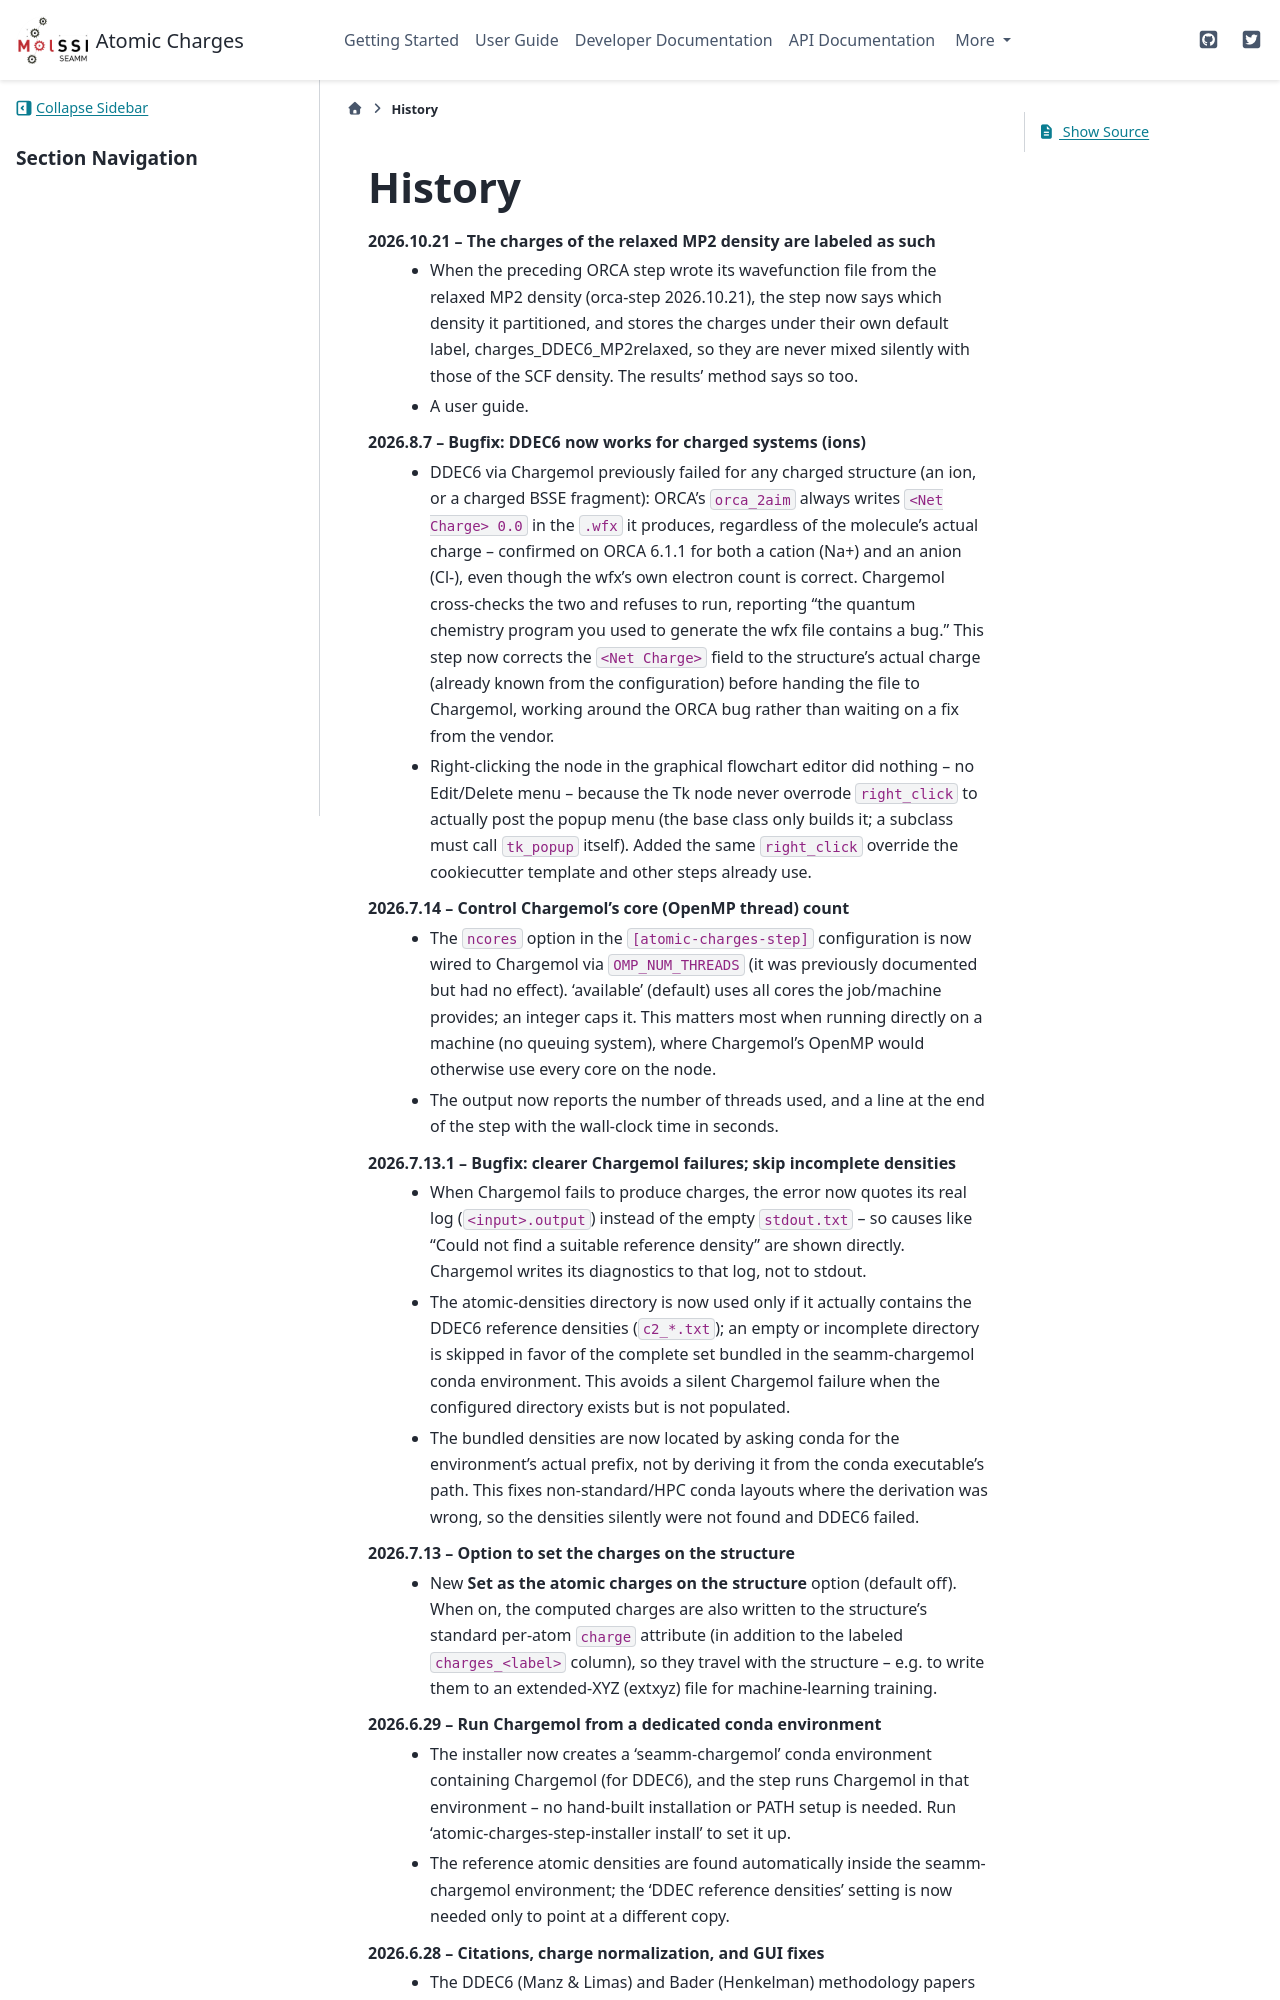

repository: molssi-seamm/atomic_charges_step · page: history.html · generator: sphinx

=======
History
=======
2026.10.21 -- The charges of the relaxed MP2 density are labeled as such
    * When the preceding ORCA step wrote its wavefunction file from the relaxed MP2
      density (orca-step 2026.10.21), the step now says which density it
      partitioned, and stores the charges under their own default label,
      charges_DDEC6_MP2relaxed, so they are never mixed silently with those of the SCF
      density. The results' method says so too.
    * A user guide.

2026.8.7 -- Bugfix: DDEC6 now works for charged systems (ions)
    * DDEC6 via Chargemol previously failed for any charged structure (an ion,
      or a charged BSSE fragment): ORCA's ``orca_2aim`` always writes
      ``<Net Charge> 0.0`` in the ``.wfx`` it produces, regardless of the
      molecule's actual charge -- confirmed on ORCA 6.1.1 for both a cation
      (Na+) and an anion (Cl-), even though the wfx's own electron count is
      correct. Chargemol cross-checks the two and refuses to run, reporting
      "the quantum chemistry program you used to generate the wfx file
      contains a bug." This step now corrects the ``<Net Charge>`` field to
      the structure's actual charge (already known from the configuration)
      before handing the file to Chargemol, working around the ORCA bug
      rather than waiting on a fix from the vendor.
    * Right-clicking the node in the graphical flowchart editor did nothing --
      no Edit/Delete menu -- because the Tk node never overrode ``right_click``
      to actually post the popup menu (the base class only builds it; a
      subclass must call ``tk_popup`` itself). Added the same ``right_click``
      override the cookiecutter template and other steps already use.

2026.7.14 -- Control Chargemol's core (OpenMP thread) count
    * The ``ncores`` option in the ``[atomic-charges-step]`` configuration is now
      wired to Chargemol via ``OMP_NUM_THREADS`` (it was previously documented but
      had no effect). 'available' (default) uses all cores the job/machine
      provides; an integer caps it. This matters most when running directly on a
      machine (no queuing system), where Chargemol's OpenMP would otherwise use
      every core on the node.
    * The output now reports the number of threads used, and a line at the end of
      the step with the wall-clock time in seconds.

2026.7.13.1 -- Bugfix: clearer Chargemol failures; skip incomplete densities
    * When Chargemol fails to produce charges, the error now quotes its real log
      (``<input>.output``) instead of the empty ``stdout.txt`` -- so causes like
      "Could not find a suitable reference density" are shown directly. Chargemol
      writes its diagnostics to that log, not to stdout.
    * The atomic-densities directory is now used only if it actually contains the
      DDEC6 reference densities (``c2_*.txt``); an empty or incomplete directory
      is skipped in favor of the complete set bundled in the seamm-chargemol conda
      environment. This avoids a silent Chargemol failure when the configured
      directory exists but is not populated.
    * The bundled densities are now located by asking conda for the environment's
      actual prefix, not by deriving it from the conda executable's path. This
      fixes non-standard/HPC conda layouts where the derivation was wrong, so the
      densities silently were not found and DDEC6 failed.

2026.7.13 -- Option to set the charges on the structure
    * New **Set as the atomic charges on the structure** option (default off).
      When on, the computed charges are also written to the structure's standard
      per-atom ``charge`` attribute (in addition to the labeled ``charges_<label>``
      column), so they travel with the structure -- e.g. to write them to an
      extended-XYZ (extxyz) file for machine-learning training.
